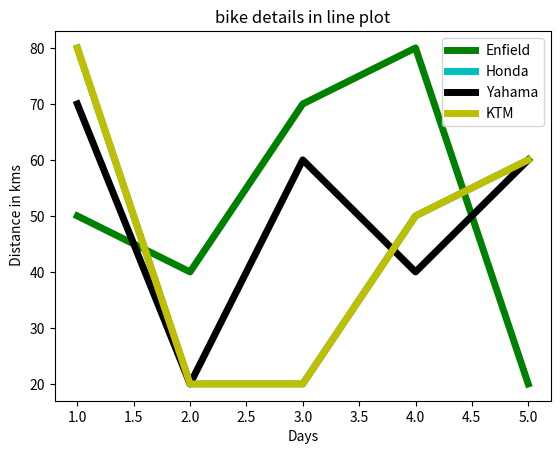
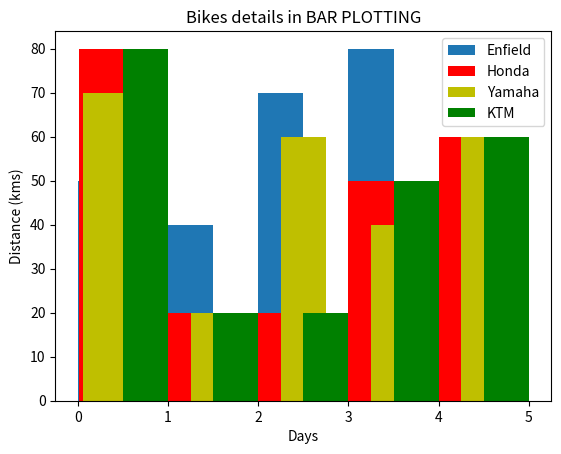
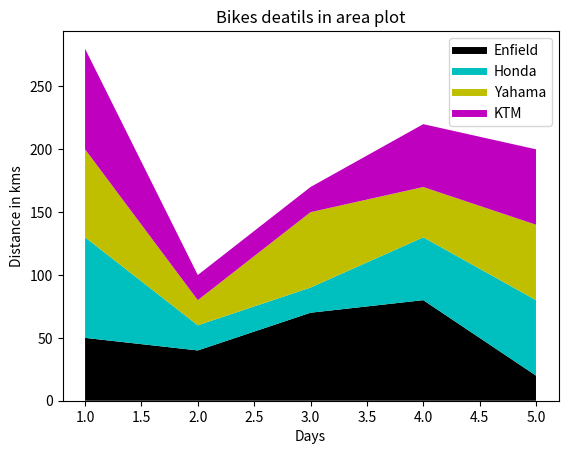
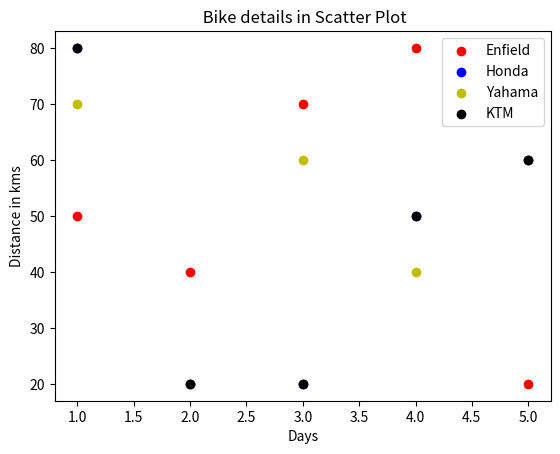
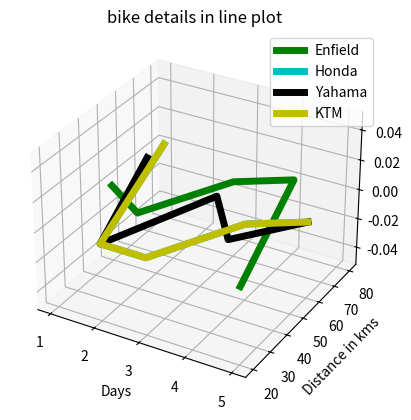
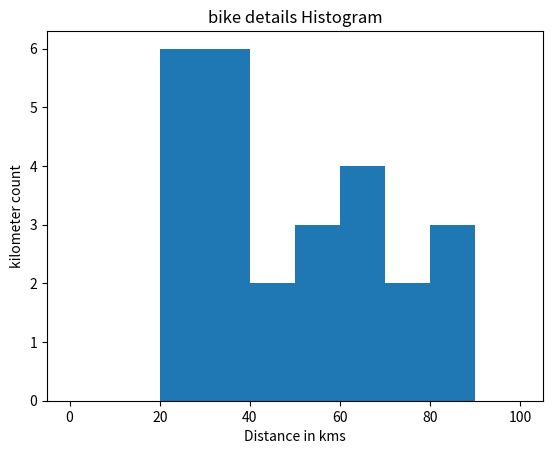

Recreate these plots in Python, in order.
#Example for a line plot:
import matplotlib.pyplot as plt
plt.figure(1)
x = [1,2,3,4,5]
y1 = [50,40,70,80,20]
y2 = [80,20,20,50,60]
y3 = [70,20,60,40,60]
y4 = [80,20,20,50,60]
plt.plot(x,y1,'g',label='Enfield',linewidth=5)
plt.plot(x,y2,'c',label='Honda',linewidth=5)
plt.plot(x,y3,'k',label='Yahama',linewidth=5)
plt.plot(x,y4,'y',label='KTM',linewidth=5)
plt.title('bike details in line plot')
plt.ylabel(' Distance in kms')
plt.xlabel('Days')
plt.legend()

#Example for a bar plot:
plt.figure(2)
plt.bar([0.25,1.25,2.25,3.25,4.25],[50,40,70,80,20],
label='Enfield',width=.5)
plt.bar([0.26,1.25,2.25,3.25,4.25],[80,20,20,50,60],
label='Honda', color='r',width=.5)
plt.bar([0.31,1.5,2.5,3.5,4.5],[70,20,60,40,60],
label='Yamaha', color='y',width=.5)
plt.bar([.75,1.75,2.75,3.75,4.75],[80,20,20,50,60],
label='KTM', color='g',width=.5)
plt.legend()
plt.xlabel('Days')
plt.ylabel('Distance (kms)')
plt.title('Bikes details in BAR PLOTTING')

#Example for an area plot:
plt.figure(3)
days = [1,2,3,4,5]
Enfield =[50,40,70,80,20]
Honda = [80,20,20,50,60]
Yahama =[70,20,60,40,60]
KTM = [80,20,20,50,60]
plt.plot([],[],color='k', label='Enfield', linewidth=5)
plt.plot([],[],color='c', label='Honda', linewidth=5)
plt.plot([],[],color='y', label='Yahama', linewidth=5)
plt.plot([],[],color='m', label='KTM', linewidth=5)
plt.stackplot(days, Enfield, Honda, Yahama, KTM, colors=['k','c','y','m'])
plt.xlabel('Days')
plt.ylabel('Distance in kms')
plt.title('Bikes deatils in area plot')
plt.legend()

#Example for a scatter plot:
plt.figure(4)
days = [1, 2, 3, 4, 5]
Y1 = [50, 40, 70, 80, 20]
Y2=[80, 20, 20, 50, 60]
Y3=[70, 20, 60, 40, 60]
Y4=[80, 20, 20, 50, 60]
plt.scatter(days,Y1, label='Enfield',color='r')
plt.scatter(days,Y2,label='Honda',color='b')
plt.scatter(days,Y3,label='Yahama',color='y')
plt.scatter(days,Y4,label='KTM',color='k')
plt.xlabel('Days')
plt.ylabel('Distance in kms')
plt.title(' Bike details in Scatter Plot')
plt.legend()

#Example for a 3D plot:
from mpl_toolkits.mplot3d import Axes3D
plt.figure(5)
ax = plt.subplot(111, projection='3d')
x = [1,2,3,4,5]
y = [50,40,70,80,20]
y2 = [80,20,20,50,60]
y3 = [70,20,60,40,60]
y4 = [80,20,20,50,60]
plt.plot(x,y,'g',label='Enfield', linewidth=5)
plt.plot(x,y2,'c',label='Honda',linewidth=5)
plt.plot(x,y3,'k',label='Yahama',linewidth=5)
plt.plot(x,y4,'y',label='KTM',linewidth=5)
plt.title('bike details in line plot')
plt.ylabel(' Distance in kms')
plt.xlabel('Days')
plt.legend()

#Example for a histogram plot:
plt.figure(6)
days = [50,80,70,80,40,20,20,20,70,20,60,20,80,50,40,50,20,60,60,60]
bins = [0,10,20,40,50,60,70,80,90,100]
plt.hist(days, bins, histtype='stepfilled', rwidth=0.88)
plt.xlabel('Distance in kms')
plt.ylabel('kilometer count')
plt.title('bike details Histogram')
plt.show()